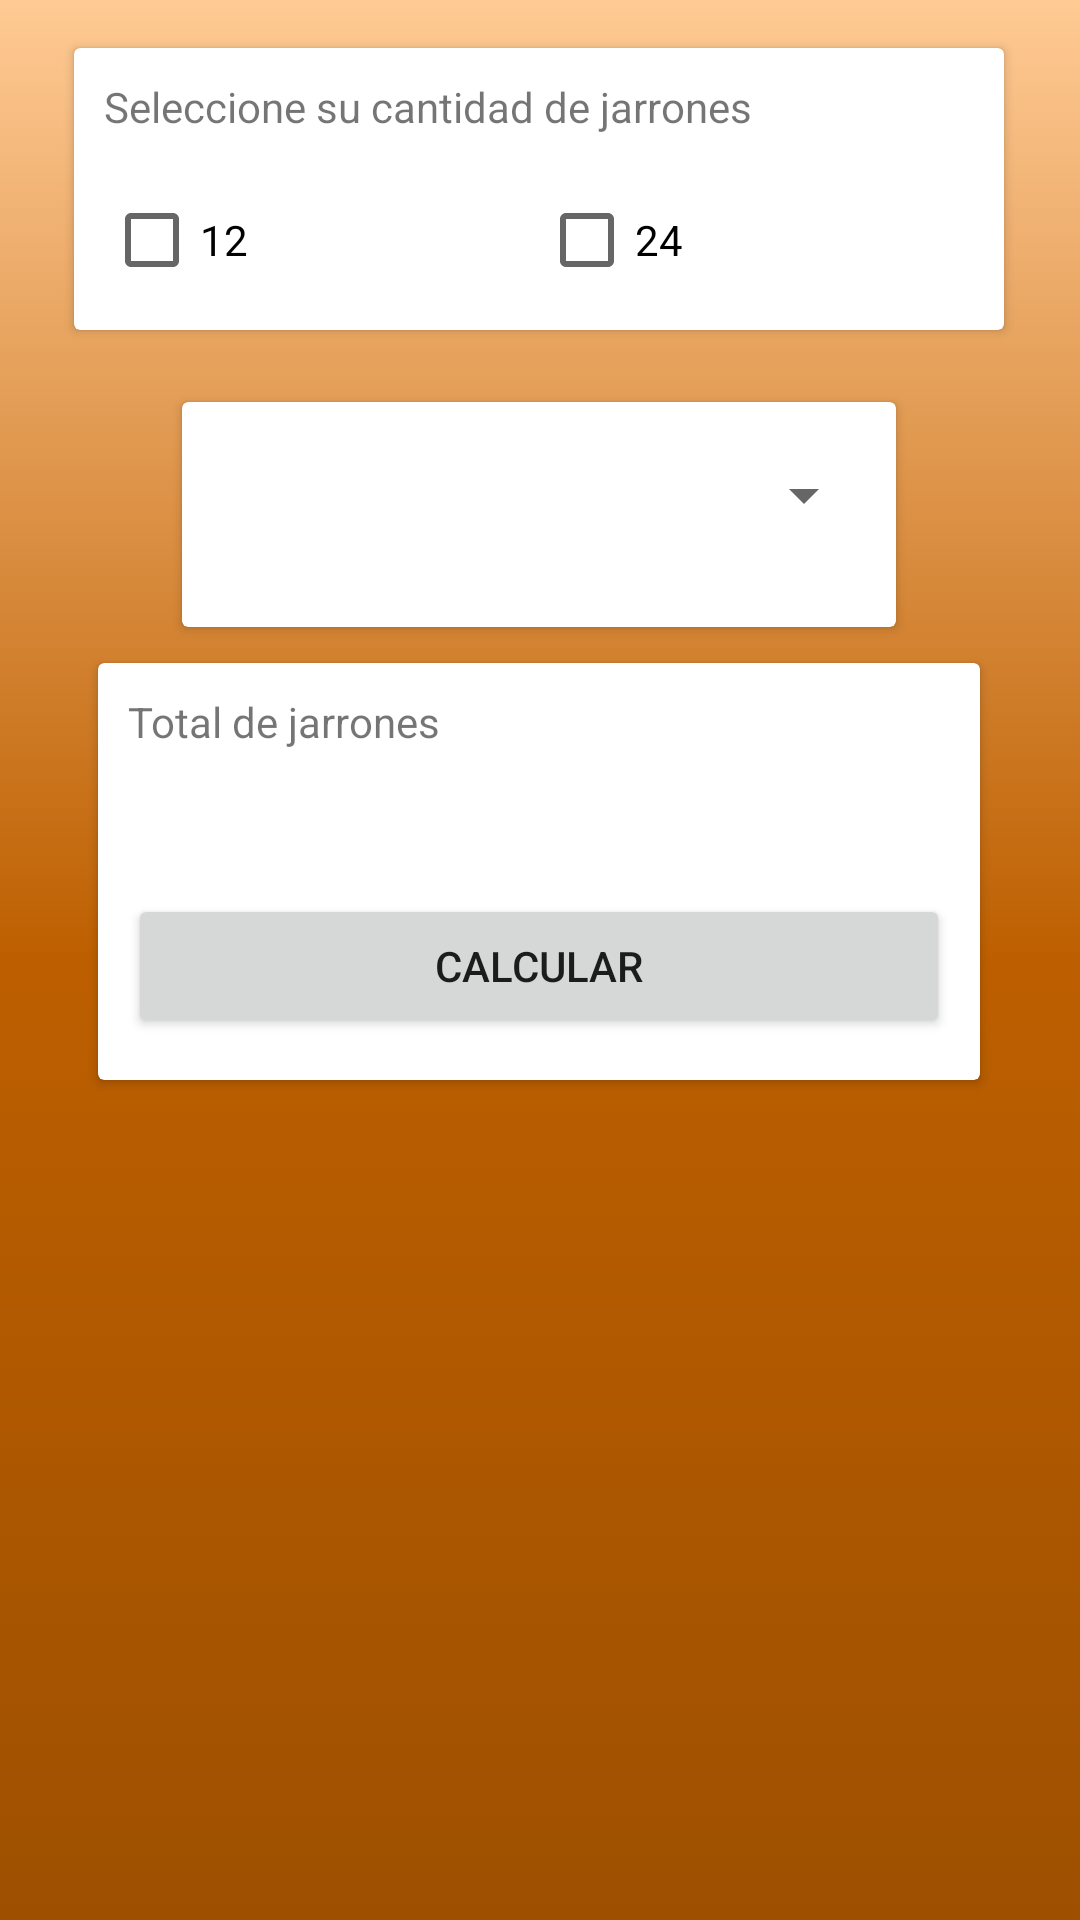

Produce the Android XML layout that renders to this screen, including the resource entries it uses.
<!-- AndroidManifest.xml: application theme Theme.LaDiferenciaJarronesGastonCathalifaud -->
<!-- res/layout/activity_calcular_jarrones.xml -->
<?xml version="1.0" encoding="utf-8"?>
<androidx.constraintlayout.widget.ConstraintLayout xmlns:android="http://schemas.android.com/apk/res/android"
    xmlns:app="http://schemas.android.com/apk/res-auto"
    xmlns:tools="http://schemas.android.com/tools"
    android:layout_width="match_parent"
    android:layout_height="match_parent"
    android:background="@drawable/gradient_background"
    tools:context=".CalcularJarrones_act">

    <androidx.cardview.widget.CardView
        android:layout_width="294dp"
        android:layout_height="139dp"
        android:layout_marginTop="12dp"
        app:contentPadding="30px"
        app:layout_constraintEnd_toEndOf="parent"
        app:layout_constraintHorizontal_bias="0.495"
        app:layout_constraintStart_toStartOf="parent"
        app:layout_constraintTop_toBottomOf="@+id/cardView3">

        <LinearLayout
            android:layout_width="match_parent"
            android:layout_height="121dp"
            android:orientation="vertical">

            <TextView
                android:id="@+id/lblMessage"
                android:layout_width="match_parent"
                android:layout_height="67dp"
                android:text="Total de jarrones" />

            <Button
                android:id="@+id/btnCalculate"
                android:layout_width="match_parent"
                android:layout_height="wrap_content"
                android:onClick="CalculateValue"
                android:text="Calcular" />
        </LinearLayout>
    </androidx.cardview.widget.CardView>

    <androidx.cardview.widget.CardView
        android:id="@+id/cardView3"
        android:layout_width="238dp"
        android:layout_height="75dp"
        android:layout_marginTop="24dp"
        app:contentPadding="20px"
        app:layout_constraintEnd_toEndOf="parent"
        app:layout_constraintHorizontal_bias="0.497"
        app:layout_constraintStart_toStartOf="parent"
        app:layout_constraintTop_toBottomOf="@+id/cardView2">

        <LinearLayout
            android:layout_width="match_parent"
            android:layout_height="64dp"
            android:orientation="vertical">

            <Spinner
                android:id="@+id/spnJars"
                android:layout_width="match_parent"
                android:layout_height="49dp"
                tools:ignore="SpeakableTextPresentCheck" />
        </LinearLayout>
    </androidx.cardview.widget.CardView>

    <androidx.cardview.widget.CardView
        android:id="@+id/cardView2"
        android:layout_width="310dp"
        android:layout_height="94dp"
        android:layout_marginTop="16dp"
        app:contentPadding="30px"
        app:layout_constraintEnd_toEndOf="parent"
        app:layout_constraintHorizontal_bias="0.495"
        app:layout_constraintStart_toStartOf="parent"
        app:layout_constraintTop_toTopOf="parent">

        <LinearLayout
            android:layout_width="match_parent"
            android:layout_height="match_parent"
            android:orientation="vertical">

            <TextView
                android:id="@+id/lblTitle"
                android:layout_width="match_parent"
                android:layout_height="34dp"
                android:text="Seleccione su cantidad de jarrones" />

            <LinearLayout
                android:layout_width="match_parent"
                android:layout_height="wrap_content"
                android:orientation="horizontal">

                <CheckBox
                    android:id="@+id/chkTwelveJars"
                    android:layout_width="wrap_content"
                    android:layout_height="wrap_content"
                    android:layout_weight="1"
                    android:text="12"
                    tools:ignore="TouchTargetSizeCheck" />

                <CheckBox
                    android:id="@+id/chkTwentyJars"
                    android:layout_width="wrap_content"
                    android:layout_height="wrap_content"
                    android:layout_weight="1"
                    android:text="24"
                    tools:ignore="TouchTargetSizeCheck" />
            </LinearLayout>
        </LinearLayout>
    </androidx.cardview.widget.CardView>
</androidx.constraintlayout.widget.ConstraintLayout>
<!-- resources referenced by this layout -->
<resources>
  <!-- drawable gradient_background (drawable) -->
  <?xml version="1.0" encoding="utf-8"?>
  <selector xmlns:android="http://schemas.android.com/apk/res/android">
      <item>
          <shape>
              <gradient
                  android:startColor="#9e5000"
                  android:centerColor="#bd5f00"
                  android:endColor="#ffca94"
                  android:angle="90"/>
              <corners
                  android:radius="0dp"/>
          </shape>
      </item>
  </selector>
  <style name="Theme.LaDiferenciaJarronesGastonCathalifaud" parent="Theme.MaterialComponents.DayNight.NoActionBar">
          
          <item name="colorPrimary">@color/purple_500</item>
          <item name="colorPrimaryVariant">@color/purple_700</item>
          <item name="colorOnPrimary">@color/white</item>
          
          <item name="colorSecondary">@color/teal_200</item>
          <item name="colorSecondaryVariant">@color/teal_700</item>
          <item name="colorOnSecondary">@color/black</item>
          
          <item name="android:statusBarColor" tools:targetApi="l">?attr/colorPrimaryVariant</item>
          
      </style>
  <!-- not gathered from this repository: default colours our renderer supplied (Android Studio template values) -->
  <color name="purple_500">#FF6200EE</color>
  <color name="purple_700">#FF3700B3</color>
  <color name="teal_200">#FF03DAC5</color>
  <color name="teal_700">#FF018786</color>
  <color name="black">#FF000000</color>
  <color name="white">#FFFFFFFF</color>
</resources>
